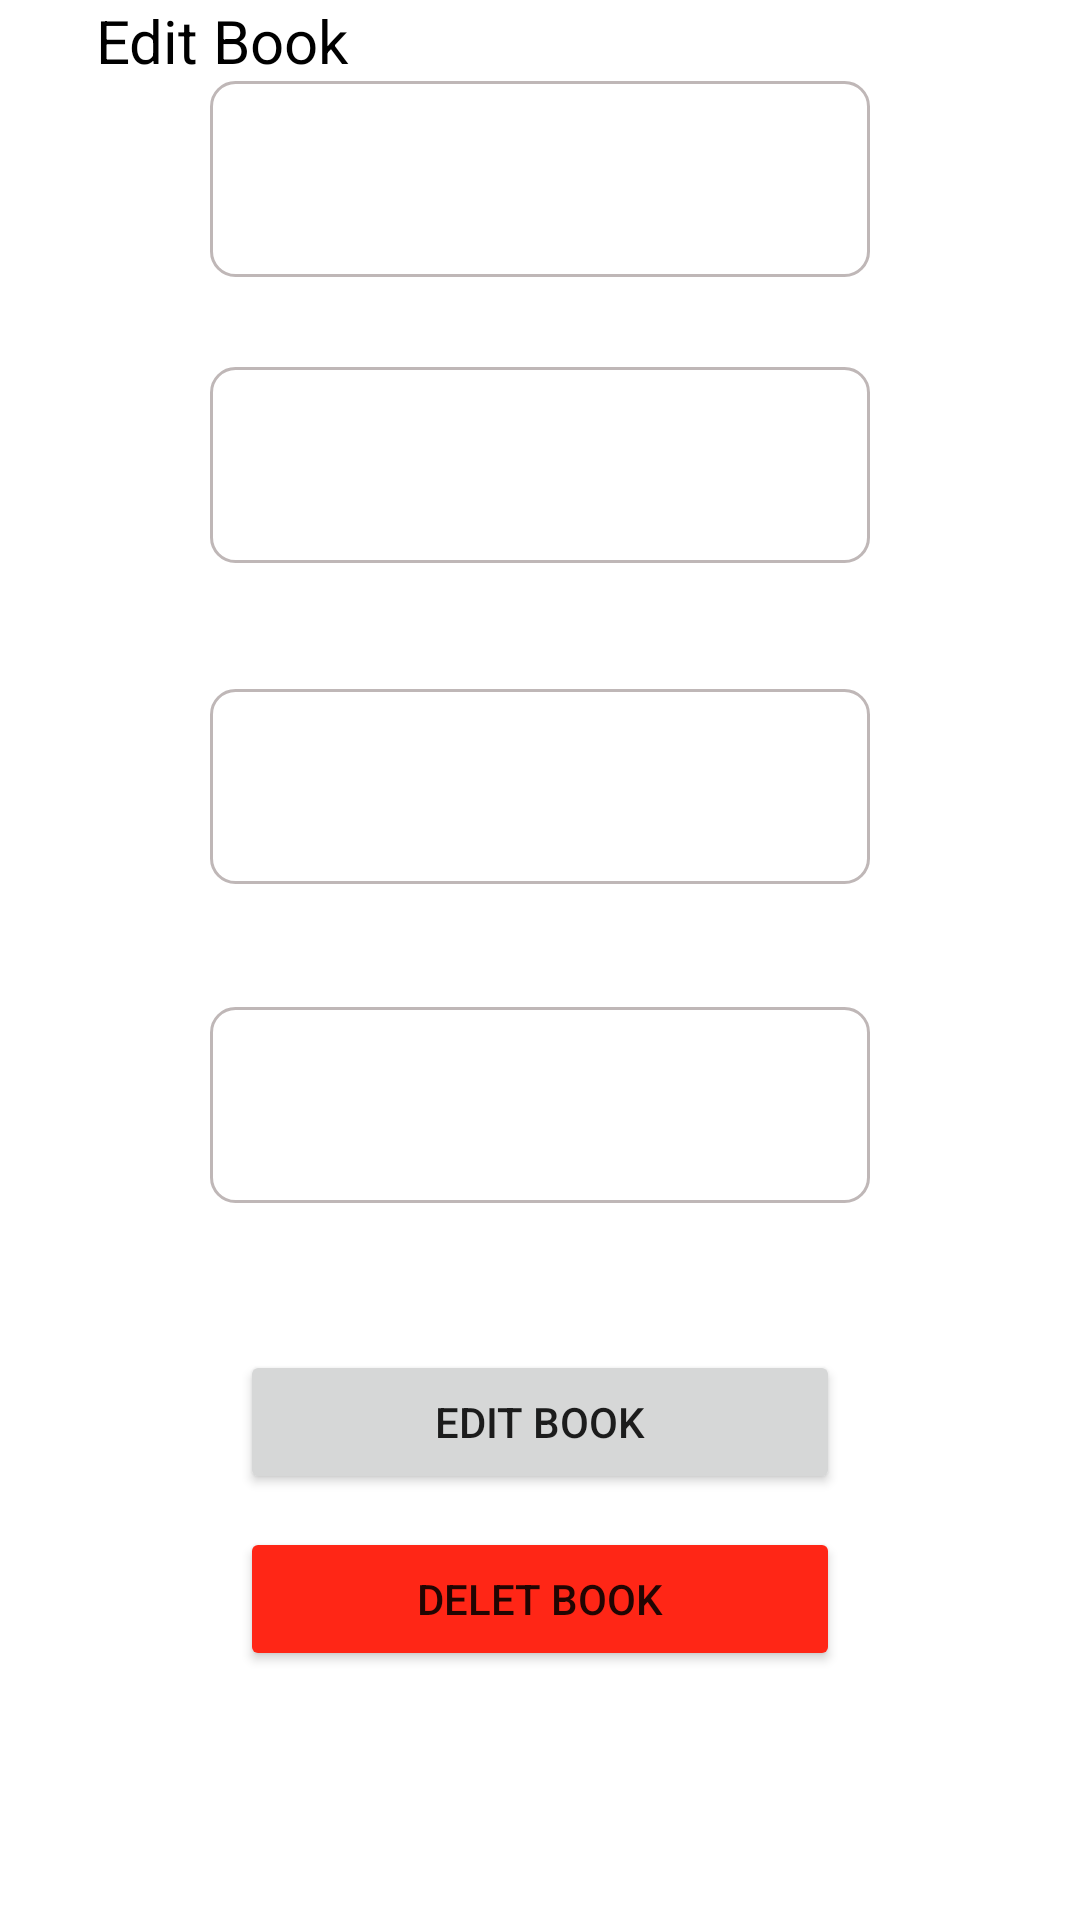

This screen was rendered from an Android layout file. Write that file and the resources it references.
<!-- AndroidManifest.xml: application theme Theme.MyApplication -->
<!-- res/layout/activity_main.xml -->
<?xml version="1.0" encoding="utf-8"?>
<androidx.constraintlayout.widget.ConstraintLayout xmlns:android="http://schemas.android.com/apk/res/android"
    xmlns:app="http://schemas.android.com/apk/res-auto"
    xmlns:tools="http://schemas.android.com/tools"
    android:layout_width="match_parent"
    android:layout_height="match_parent"
    tools:context=".AddBook">

    <EditText
        android:id="@+id/xbookName"
        android:layout_width="220dp"
        android:layout_height="0dp"
        android:layout_marginBottom="30dp"
        android:autofillHints=""
        android:background="@drawable/shape"
        android:ems="10"
        android:inputType="textPersonName"
        android:minHeight="48dp"
        android:paddingStart="10dp"
        android:paddingEnd="22dp"
        android:textColorHint="#757575"
        app:layout_constraintBottom_toTopOf="@+id/xbookAouthor"
        app:layout_constraintEnd_toEndOf="parent"
        app:layout_constraintStart_toStartOf="parent"
        app:layout_constraintTop_toBottomOf="@+id/textView2"
        tools:ignore="TextContrastCheck" />

    <EditText
        android:id="@+id/xbookAouthor"
        android:layout_width="220dp"
        android:layout_height="0dp"
        android:layout_marginBottom="42dp"
        android:background="@drawable/shape"
        android:ems="10"
        android:importantForAutofill="no"
        android:inputType="textPersonName"
        android:minHeight="48dp"
        android:paddingStart="10dp"
        android:paddingEnd="22dp"
        android:textColorHint="#757575"
        app:layout_constraintBottom_toTopOf="@+id/xbookprice"
        app:layout_constraintEnd_toEndOf="parent"
        app:layout_constraintStart_toStartOf="parent"
        app:layout_constraintTop_toBottomOf="@+id/xbookName"
        tools:ignore="TextContrastCheck" />

    <EditText
        android:id="@+id/xbookprice"
        android:layout_width="220dp"
        android:layout_height="0dp"
        android:layout_marginBottom="41dp"
        android:autofillHints=""
        android:background="@drawable/shape"
        android:ems="10"
        android:inputType="number"
        android:minHeight="48dp"
        android:paddingStart="10dp"
        android:textColorHint="#757575"
        app:layout_constraintBottom_toTopOf="@+id/xbookluch"
        app:layout_constraintEnd_toEndOf="parent"
        app:layout_constraintStart_toStartOf="parent"
        app:layout_constraintTop_toBottomOf="@+id/xbookAouthor"
        tools:ignore="RtlSymmetry,TextContrastCheck" />

    <EditText
        android:id="@+id/xbookluch"
        android:layout_width="220dp"
        android:layout_height="0dp"
        android:layout_marginBottom="49dp"
        android:autofillHints=""
        android:background="@drawable/shape"
        android:ems="10"
        android:inputType="number"
        android:minHeight="48dp"
        android:paddingStart="10dp"
        android:paddingEnd="22dp"
        android:textColorHint="#757575"
        app:layout_constraintBottom_toTopOf="@+id/edit"
        app:layout_constraintEnd_toEndOf="parent"
        app:layout_constraintStart_toStartOf="parent"
        app:layout_constraintTop_toBottomOf="@+id/xbookprice"
        tools:ignore="SpeakableTextPresentCheck,TextContrastCheck" />

    <Button
        android:id="@+id/edit"
        android:layout_width="200dp"
        android:layout_height="wrap_content"
        android:layout_marginBottom="11dp"
        android:text="@string/EditBook"
        app:layout_constraintBottom_toTopOf="@+id/button11"
        app:layout_constraintEnd_toEndOf="parent"
        app:layout_constraintStart_toStartOf="parent"
        app:layout_constraintTop_toBottomOf="@+id/xbookluch"
        tools:ignore="TextContrastCheck,DuplicateSpeakableTextCheck" />

    <TextView
        android:id="@+id/textView2"
        android:layout_width="wrap_content"
        android:layout_height="wrap_content"
        android:layout_marginStart="4dp"
        android:layout_marginBottom="613dp"
        android:text="@string/EditBook"
        android:textColor="@color/black"
        android:textSize="20sp"
        android:textStyle="normal"
        app:layout_constraintBottom_toBottomOf="parent"
        app:layout_constraintStart_toStartOf="@+id/imageView"
        app:layout_constraintTop_toBottomOf="@+id/imageView" />

    <TextView
        android:id="@+id/back"
        android:layout_width="176dp"
        android:layout_height="0dp"
        android:layout_marginStart="25dp"
        android:layout_marginTop="30dp"
        android:paddingStart="50dp"
        android:paddingTop="10dp"
        android:paddingEnd="10dp"
        android:text="@string/back"
        android:textColor="@color/black"
        android:textSize="30sp"
        app:layout_constraintBottom_toTopOf="@+id/textView2"
        app:layout_constraintStart_toStartOf="parent"
        app:layout_constraintTop_toTopOf="parent" />

    <ImageView
        android:id="@+id/imageView"
        android:layout_width="33dp"
        android:layout_height="0dp"
        android:layout_marginStart="16dp"
        android:layout_marginTop="35dp"
        android:layout_marginEnd="22dp"
        android:layout_marginBottom="6dp"
        android:contentDescription="@string/todo"
        app:layout_constraintBottom_toTopOf="@+id/textView2"
        app:layout_constraintEnd_toStartOf="@+id/xbookName"
        app:layout_constraintStart_toStartOf="@+id/back"
        app:layout_constraintTop_toTopOf="parent"
        app:srcCompat="@drawable/ic_baseline_arrow_back_ios_new_24"
        tools:ignore="ImageContrastCheck" />

    <Button
        android:id="@+id/button11"
        android:layout_width="200dp"
        android:layout_height="wrap_content"
        android:layout_marginBottom="83dp"
        android:text="@string/deletbook"
        android:backgroundTint="@color/del"
        app:layout_constraintBottom_toBottomOf="parent"
        app:layout_constraintEnd_toEndOf="parent"
        app:layout_constraintStart_toStartOf="parent"
        app:layout_constraintTop_toBottomOf="@+id/edit"
        tools:ignore="TextContrastCheck,DuplicateSpeakableTextCheck" />


</androidx.constraintlayout.widget.ConstraintLayout>
<!-- resources referenced by this layout -->
<resources>
  <color name="black">#FF000000</color>
  <color name="del">#FF2616</color>
  <!-- drawable ic_baseline_arrow_back_ios_new_24 (drawable) -->
  <vector android:height="50dp" android:tint="#ffb404"
      android:viewportHeight="24" android:viewportWidth="24"
      android:width="50dp" xmlns:android="http://schemas.android.com/apk/res/android">
      <path android:fillColor="@android:color/white" android:pathData="M17.77,3.77l-1.77,-1.77l-10,10l10,10l1.77,-1.77l-8.23,-8.23z"/>
  </vector>
  <!-- drawable shape (drawable) -->
  <?xml version="1.0" encoding="utf-8"?>
  <shape xmlns:android="http://schemas.android.com/apk/res/android">
      <stroke
          android:width="1dp"
          android:color="#BFB7B7" />
  
  
  
      <corners
          android:radius="8dp"
        />
  </shape>
  <string name="EditBook">Edit Book</string>
  <string name="back">Back</string>
  <string name="deletbook">Delet book</string>
  <string name="todo">TODO</string>
  <style name="Theme.MyApplication" parent="Theme.MaterialComponents.DayNight.DarkActionBar">
          
          <item name="colorPrimary">@color/purple_500</item>
          <item name="colorPrimaryVariant">@color/purple_700</item>
          <item name="colorOnPrimary">@color/white</item>
          
          <item name="colorSecondary">@color/teal_200</item>
          <item name="colorSecondaryVariant">@color/teal_700</item>
          <item name="colorOnSecondary">@color/black</item>
          
          <item name="colorPrimaryDark">@color/libr</item>        
      </style>
  <color name="purple_500">#ffb404</color>
  <color name="purple_700">#FF3700B3</color>
  <color name="white">#FFFFFFFF</color>
  <color name="teal_200">#FF03DAC5</color>
  <color name="teal_700">#FF018786</color>
  <color name="libr">#c88404</color>
</resources>
